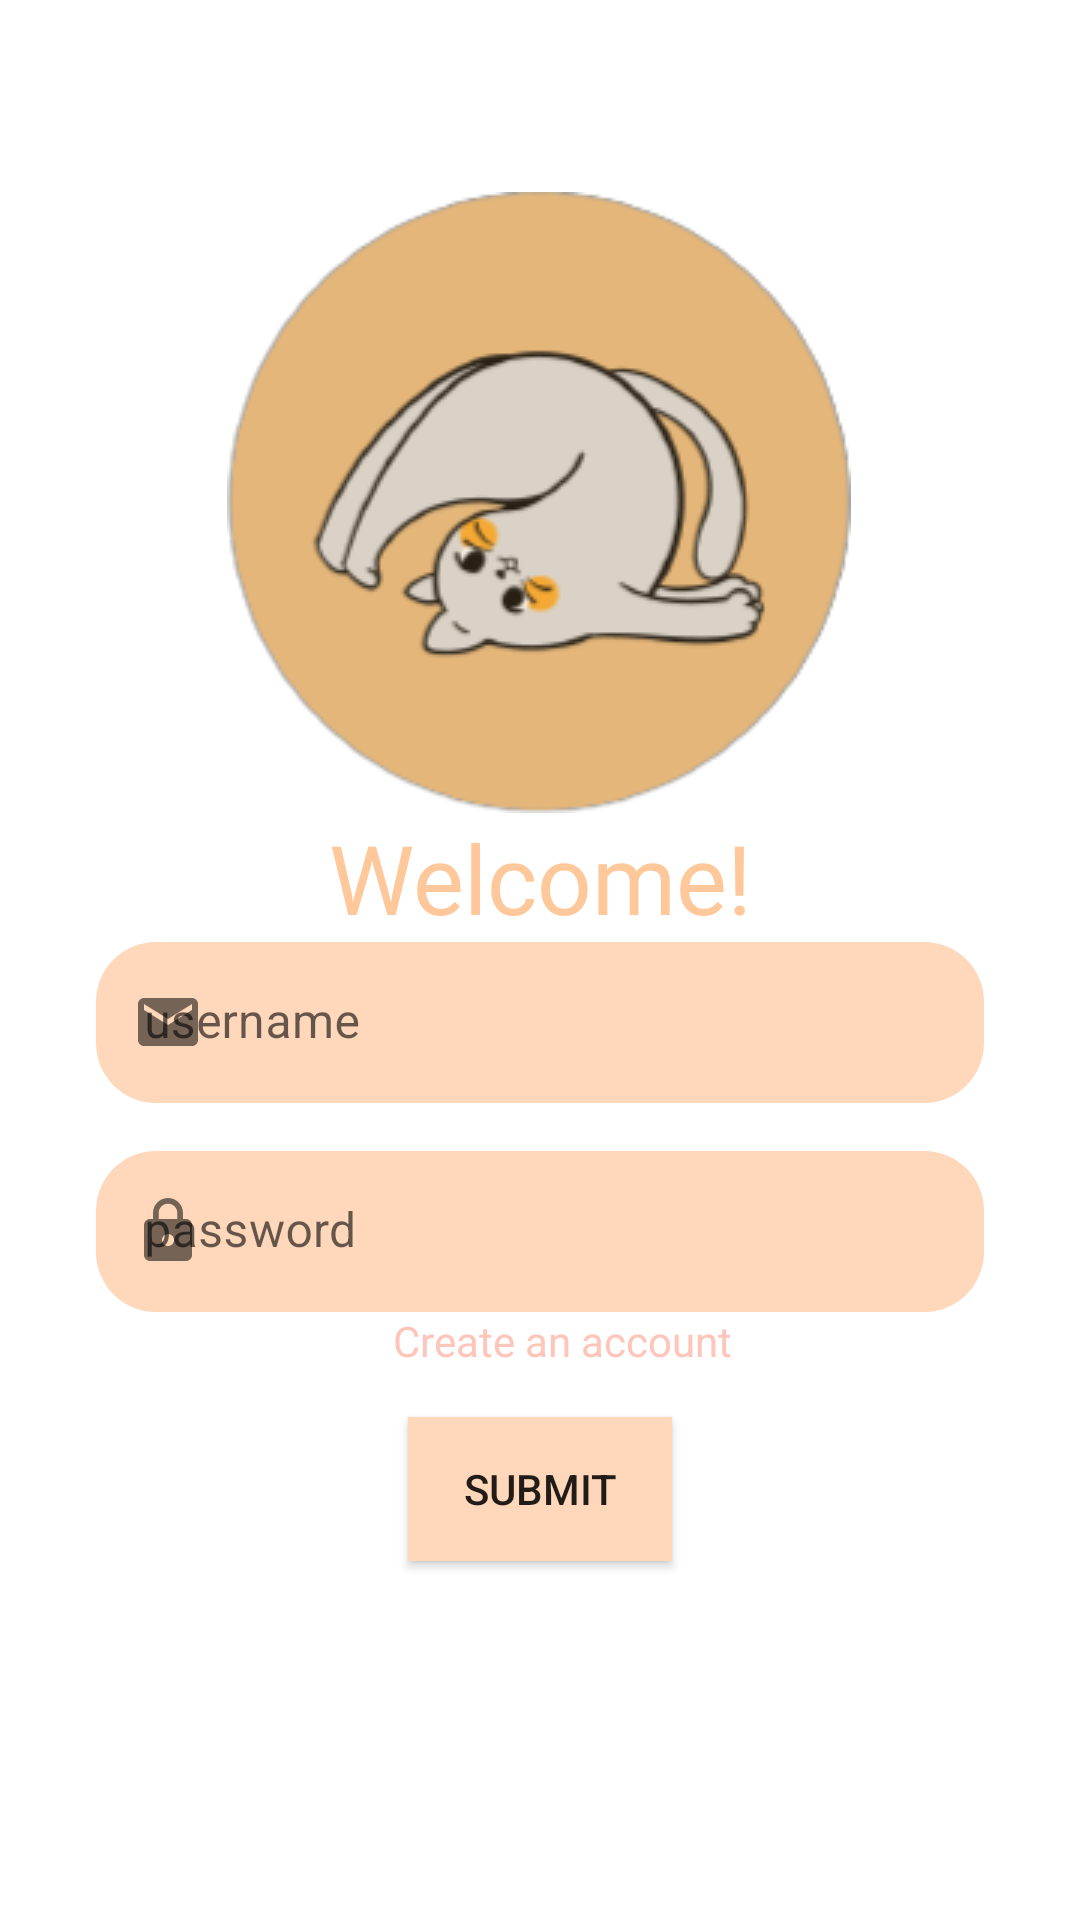

This screen was rendered from an Android layout file. Write that file and the resources it references.
<!-- AndroidManifest.xml: application theme Theme.NavComponentExercise -->
<!-- res/layout/fragment_login.xml -->
<?xml version="1.0" encoding="utf-8"?>
<layout xmlns:android="http://schemas.android.com/apk/res/android"
    xmlns:tools="http://schemas.android.com/tools"
    xmlns:app="http://schemas.android.com/apk/res-auto" >
<androidx.constraintlayout.widget.ConstraintLayout
    android:layout_width="match_parent"
    android:layout_height="match_parent"
    tools:context=".LoginFragment">


    <ImageView
        android:id="@+id/iv_logo"
        android:layout_width="wrap_content"
        android:layout_height="wrap_content"
        android:layout_marginTop="64dp"
        app:layout_constraintEnd_toEndOf="parent"
        app:layout_constraintHorizontal_bias="0.497"
        app:layout_constraintStart_toStartOf="parent"
        app:layout_constraintTop_toTopOf="parent"
        app:srcCompat="@drawable/logo" />

    <TextView
        android:id="@+id/tv_welcome"
        android:layout_width="wrap_content"
        android:layout_height="wrap_content"
        android:fontFamily="@font/abril_fatface"
        android:text="@string/welcome"
        android:textColor="@color/peach_crayola"
        android:textSize="32sp"
        app:layout_constraintEnd_toEndOf="parent"
        app:layout_constraintStart_toStartOf="parent"
        app:layout_constraintTop_toBottomOf="@+id/iv_logo" />

    <com.google.android.material.textfield.TextInputLayout
        android:id="@+id/et_email_layout"
        android:layout_width="match_parent"
        android:layout_height="wrap_content"
        android:layout_marginStart="32dp"
        android:layout_marginEnd="32dp"
        android:backgroundTint="@null"
        android:hint="@string/username"
        app:boxStrokeWidth="0dp"
        app:boxStrokeWidthFocused="0dp"
        app:layout_constraintEnd_toEndOf="parent"
        app:layout_constraintStart_toStartOf="parent"
        app:layout_constraintTop_toBottomOf="@+id/tv_welcome"
        app:startIconDrawable="@drawable/ic_mail">

        <com.google.android.material.textfield.TextInputEditText
            android:id="@+id/et_username"
            android:layout_width="match_parent"
            android:layout_height="wrap_content"
            android:background="@drawable/button_shape"
            android:backgroundTint="@null"
            android:padding="16dp" />

    </com.google.android.material.textfield.TextInputLayout>

    <com.google.android.material.textfield.TextInputLayout
        android:id="@+id/et_password_layout"
        android:layout_width="match_parent"
        android:layout_height="wrap_content"
        android:layout_marginTop="16dp"
        android:layout_marginStart="32dp"
        android:layout_marginEnd="32dp"
        android:hint="@string/password"
        app:boxStrokeWidth="0dp"
        app:boxStrokeWidthFocused="0dp"
        app:layout_constraintEnd_toEndOf="parent"
        app:layout_constraintStart_toStartOf="parent"
        app:layout_constraintTop_toBottomOf="@+id/et_email_layout"
        app:startIconDrawable="@drawable/ic_baseline_lock_24">

        <com.google.android.material.textfield.TextInputEditText
            android:id="@+id/et_password"
            android:layout_width="match_parent"
            android:layout_height="wrap_content"
            android:background="@drawable/button_shape"
            android:inputType="textPassword"
            android:padding="16dp" />

    </com.google.android.material.textfield.TextInputLayout>

    <TextView
        android:id="@+id/tv_create_account"
        android:layout_width="wrap_content"
        android:layout_height="wrap_content"
        android:text="@string/create_an_account"
        android:textColor="@color/melon"
        app:layout_constraintEnd_toEndOf="parent"
        app:layout_constraintHorizontal_bias="0.531"
        app:layout_constraintStart_toStartOf="parent"
        app:layout_constraintTop_toBottomOf="@+id/et_password_layout" />

    <Button
        android:id="@+id/btn_submit"
        android:layout_width="wrap_content"
        android:layout_height="wrap_content"
        android:layout_margin="16dp"
        android:background="@color/peach_puff"
        android:text="@string/submit"
        app:layout_constraintEnd_toEndOf="parent"
        app:layout_constraintStart_toStartOf="parent"
        app:layout_constraintTop_toBottomOf="@+id/tv_create_account" />

</androidx.constraintlayout.widget.ConstraintLayout>
</layout>
<!-- resources referenced by this layout -->
<resources>
  <color name="melon">#FEC5BB</color>
  <color name="peach_crayola">#FEC89A</color>
  <color name="peach_puff">#FFD7BA</color>
  <!-- drawable button_shape (drawable) -->
  <?xml version="1.0" encoding="utf-8"?>
  <shape xmlns:android="http://schemas.android.com/apk/res/android">
  <corners android:radius="20dp"/>
      <solid android:color="@color/peach_puff"/>
  </shape>
  <!-- drawable ic_baseline_lock_24 (drawable) -->
  <vector android:height="24dp" android:tint="#FEC5BB"
      android:viewportHeight="24" android:viewportWidth="24"
      android:width="24dp" xmlns:android="http://schemas.android.com/apk/res/android">
      <path android:fillColor="@android:color/white" android:pathData="M18,8h-1L17,6c0,-2.76 -2.24,-5 -5,-5S7,3.24 7,6v2L6,8c-1.1,0 -2,0.9 -2,2v10c0,1.1 0.9,2 2,2h12c1.1,0 2,-0.9 2,-2L20,10c0,-1.1 -0.9,-2 -2,-2zM12,17c-1.1,0 -2,-0.9 -2,-2s0.9,-2 2,-2 2,0.9 2,2 -0.9,2 -2,2zM15.1,8L8.9,8L8.9,6c0,-1.71 1.39,-3.1 3.1,-3.1 1.71,0 3.1,1.39 3.1,3.1v2z"/>
  </vector>
  <!-- drawable ic_mail (drawable) -->
  <vector android:height="24dp" android:tint="#FEC5BB"
      android:viewportHeight="24" android:viewportWidth="24"
      android:width="24dp" xmlns:android="http://schemas.android.com/apk/res/android">
      <path android:fillColor="@android:color/white" android:pathData="M20,4L4,4c-1.1,0 -1.99,0.9 -1.99,2L2,18c0,1.1 0.9,2 2,2h16c1.1,0 2,-0.9 2,-2L22,6c0,-1.1 -0.9,-2 -2,-2zM20,8l-8,5 -8,-5L4,6l8,5 8,-5v2z"/>
  </vector>
  <!-- drawable logo: png bitmap (drawable, 22005 bytes) -->
  <string name="create_an_account">Create an account</string>
  <string name="password">password</string>
  <string name="submit">Submit</string>
  <string name="username">username</string>
  <string name="welcome">Welcome!</string>
  <style name="Theme.NavComponentExercise" parent="Theme.MaterialComponents.DayNight.NoActionBar">
          
          <item name="colorPrimary">@color/peach_puff</item>
          <item name="colorPrimaryVariant">@color/white</item>
          <item name="colorOnPrimary">@color/white</item>
          
          <item name="colorSecondary">@color/teal_200</item>
          <item name="colorSecondaryVariant">@color/teal_700</item>
          <item name="colorOnSecondary">@color/black</item>
          
          <item name="android:statusBarColor" tools:targetApi="l">?attr/colorPrimaryVariant</item>
          
      </style>
  <color name="white">#FFFFFFFF</color>
  <color name="teal_200">#FF03DAC5</color>
  <color name="teal_700">#FF018786</color>
  <color name="black">#FF000000</color>
</resources>
